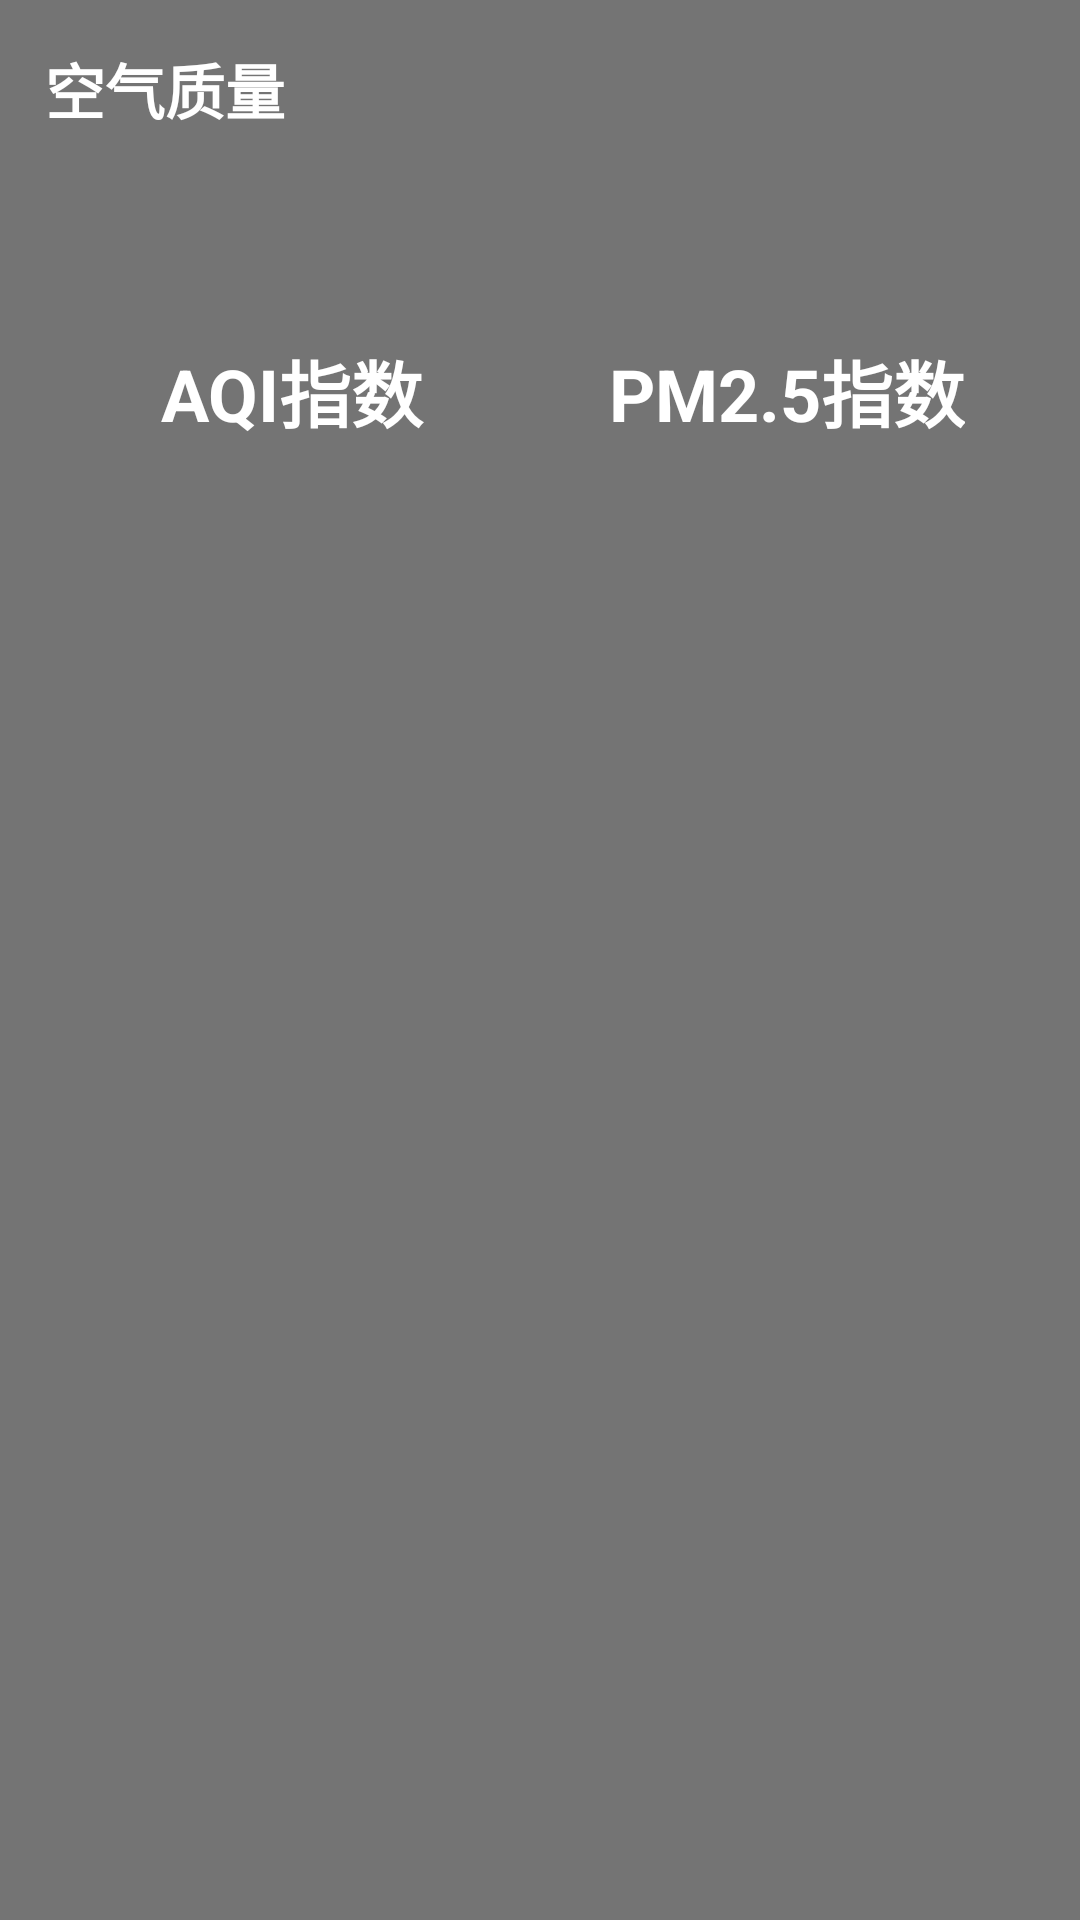

Write the Android layout XML for this screen, with the resource values it uses.
<!-- AndroidManifest.xml: application theme AppTheme -->
<!-- res/layout/aqi.xml -->
<?xml version="1.0" encoding="utf-8"?>
<LinearLayout
    xmlns:android="http://schemas.android.com/apk/res/android"
    android:orientation="vertical"
    android:layout_width="match_parent"
    android:layout_height="wrap_content"
    android:layout_margin="15dp"
    android:background="#8000">

    <TextView
        android:layout_width="wrap_content"
        android:layout_height="wrap_content"
        android:layout_marginLeft="15dp"
        android:layout_marginTop="15dp"
        android:text="空气质量"
        android:textColor="#fff"
        android:textSize="20sp"/>

    <LinearLayout
        android:layout_width="match_parent"
        android:layout_height="wrap_content"
        android:layout_margin="15dp">

        <RelativeLayout
            android:layout_width="0dp"
            android:layout_height="match_parent"
            android:layout_weight="1">

            <LinearLayout
                android:orientation="vertical"
                android:layout_width="match_parent"
                android:layout_height="wrap_content"
                android:layout_centerInParent="true">

                <TextView
                    android:id="@+id/aqi_text"
                    android:layout_width="wrap_content"
                    android:layout_height="wrap_content"
                    android:layout_gravity="center"
                    android:textSize="40sp"
                    android:textColor="#fff"/>

                <TextView
                    android:layout_width="wrap_content"
                    android:layout_height="wrap_content"
                    android:layout_gravity="center"
                    android:text="AQI指数"
                    android:textColor="#fff"/>
            </LinearLayout>
        </RelativeLayout>

        <RelativeLayout
            android:layout_width="0dp"
            android:layout_height="match_parent"
            android:layout_weight="1">

            <LinearLayout
                android:orientation="vertical"
                android:layout_width="match_parent"
                android:layout_height="wrap_content"
                android:layout_centerInParent="true">

                <TextView
                    android:id="@+id/pm25_text"
                    android:layout_width="wrap_content"
                    android:layout_height="wrap_content"
                    android:layout_gravity="center"
                    android:textSize="40sp"
                    android:textColor="#fff"/>

                <TextView
                    android:layout_width="wrap_content"
                    android:layout_height="wrap_content"
                    android:layout_gravity="center"
                    android:text="PM2.5指数"
                    android:textColor="#fff"/>
            </LinearLayout>

        </RelativeLayout>

    </LinearLayout>

</LinearLayout>
<!-- resources referenced by this layout -->
<resources>
  <style name="AppTheme" parent="Theme.AppCompat.Light.NoActionBar">
          
          <item name="colorPrimary">@color/colorPrimary</item>
          <item name="colorPrimaryDark">@color/colorPrimaryDark</item>
          <item name="colorAccent">@color/colorAccent</item>
          <item name="android:textColor">@color/black</item>
          <item name="android:textSize">24dp</item>
          <item name="android:textStyle">bold</item>
          <item name="android:windowTitleSize">0dp</item>
      </style>
  <color name="colorPrimary">#FFC51B</color>
  <color name="colorPrimaryDark">#FFC51B</color>
  <color name="colorAccent">#FFC51B</color>
  <color name="black">#000000</color>
</resources>
